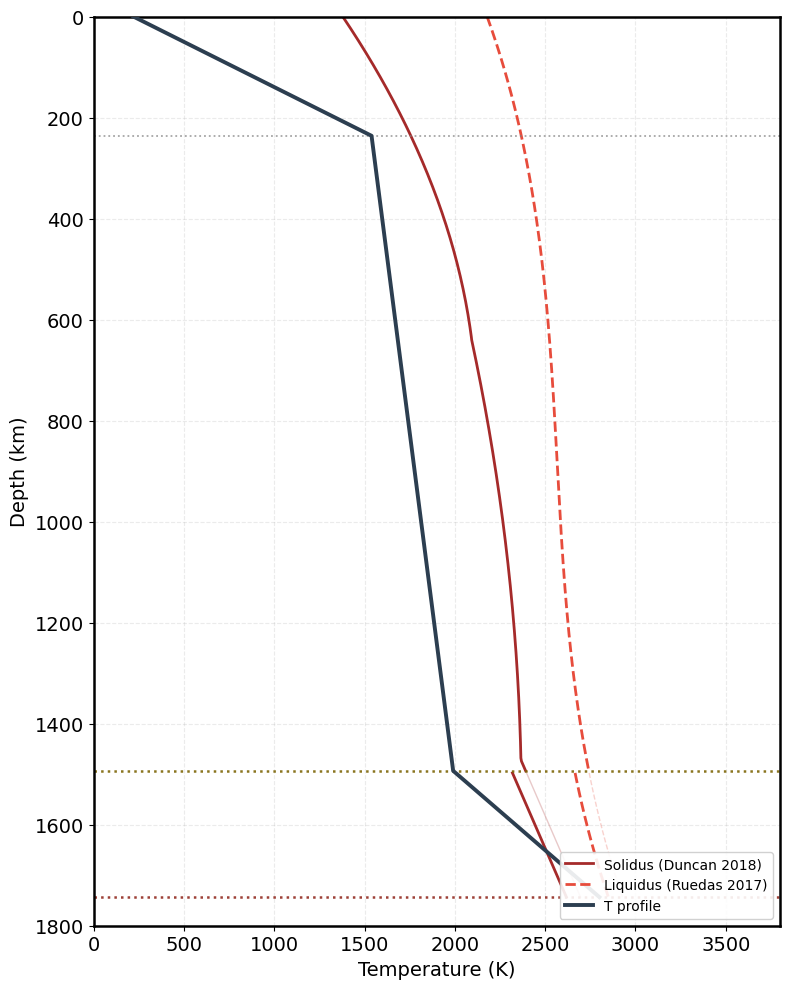
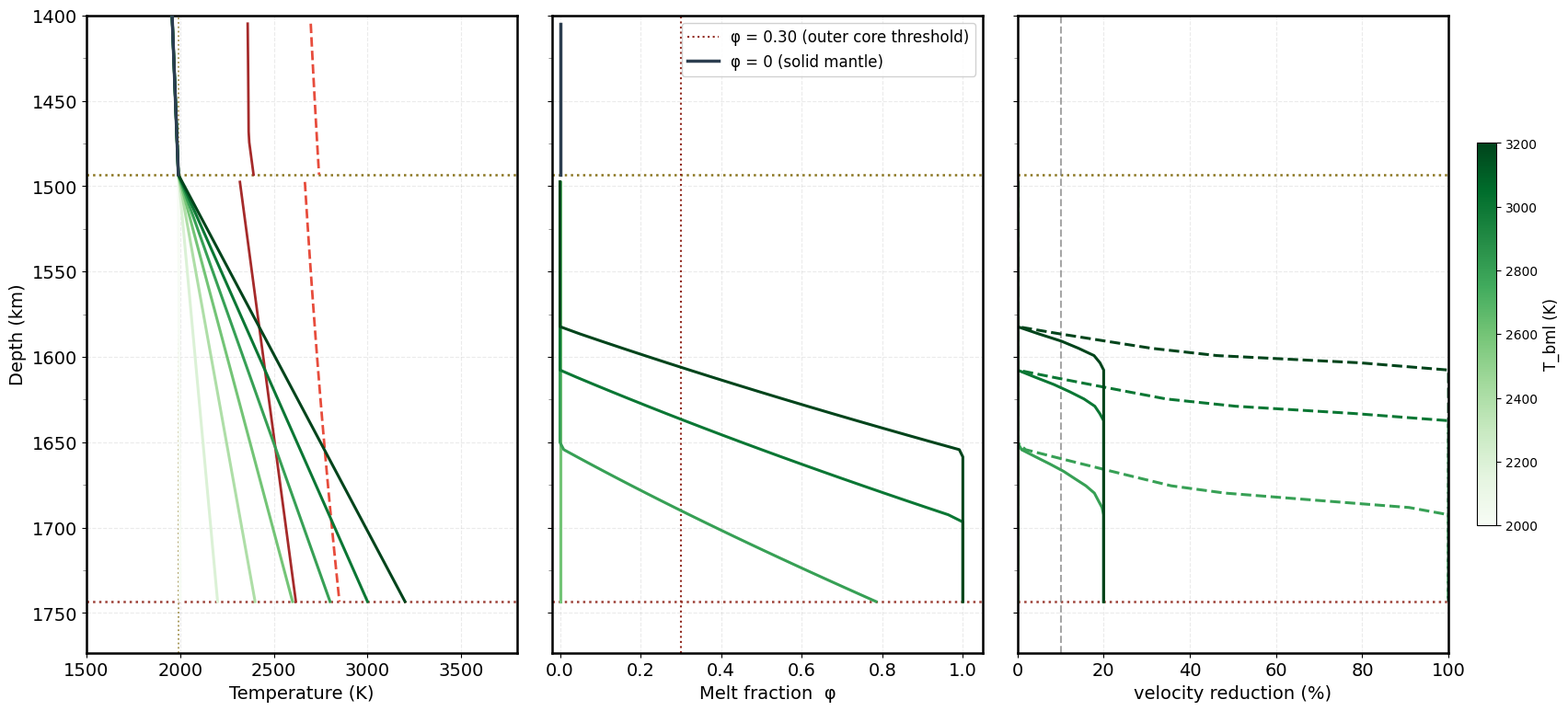

Write the Python code that produced these figures, in order.
# 44.plot_T_melt_setting.py
# BML concept figures (BML with linear T from T_mantle_bottom to T_bml at the CMB):
#   Fig 1: standard concept, fixed mantle and BML Mg#
#   Fig 2: Mg# variation (rainbow)
#   Fig 3: T_bml variation (rainbow)
#   Fig 4: BML zoom: T, melt fraction and velocity reduction for the T_bml sweep
import numpy as np
import matplotlib.pyplot as plt
from matplotlib.cm import ScalarMappable
from matplotlib.colors import Normalize
from matplotlib.ticker import MultipleLocator

plt.rcParams['font.family'] = 'DejaVu Sans'

PLOT_FIG1 = 1    # standard concept figure
PLOT_FIG2 = 0    # Mg# variation
PLOT_FIG3 = 0    # T_bml variation
PLOT_FIG4 = 1    # BML zoom-in

TRUE_CMB_DEPTH = 1743.3   # km
T_SURF         = 220.0    # K
T_lit          = 1539.0   # K  lithosphere/adiabat transition
P_lit          = 3.69     # GPa
BML_THICKNESS  = 250      # km
T_bml_default  = 2800.0   # K  BML bottom temperature (Fig 1 & 2)
mg_mantle      = 0.78     # mantle Mg#
mg_bml         = 0.65     # BML Mg#
MG_DUNCAN_REF  = 0.75
RHO_MANTLE     = 4200.0   # kg/m3 (lower mantle approx)
G_MARS         = 3.72     # m/s2
DTDP_ADIABAT   = 23.0     # K/GPa  mantle adiabat gradient

mg_values    = [0.55, 0.60, 0.65, 0.70, 0.75, 0.80]          # Fig 2
T_bml_values = [2000, 2200, 2400, 2600, 2800, 3000, 3200]    # Fig 3, 4 (K)

color_solidus = '#A52A2A'
color_liquid  = '#E74C3C'

bml_top_km = TRUE_CMB_DEPTH - BML_THICKNESS
depth_lit  = P_lit * 1e9 / (RHO_MANTLE * G_MARS) / 1000   # km


# Duncan 2018 solidus (deg C -> K) and Ruedas 2017 liquidus (K), both shifted by the Fe correction
#   dT_Fe = -6 * [100 (1 - Mg) - 100 (1 - 0.75)]
def solidus(P, Mg):
    T_C = np.where(P <= 10, -4.877 * P**2 + 120.2 * P + 1088.0,
          np.where(P <= 23, -1.323 * (P - 10)**2 + 38.18 * (P - 10) + 1802.0,
                            77.75 * (P - 23) + 2075.0))
    return T_C + 273.15 - 6.0 * (100 * (1 - Mg) - 100 * (1 - MG_DUNCAN_REF))


def liquidus(P, Mg):
    T_liq = 2160.6 + 64.7109 * P - 3.97463 * P**2 + 0.0957894 * P**3
    return T_liq - 6.0 * (100 * (1 - Mg) - 100 * (1 - MG_DUNCAN_REF))


# ── temperature profile ──────────────────────────────────────────────────────
# lithosphere: linear T_SURF -> T_lit ; mantle: T = T_lit + dT/dP (P - P_lit) ; P = d rho g
d_lith = np.linspace(0, depth_lit, 80)
T_lith = T_SURF + (T_lit - T_SURF) * (d_lith / depth_lit)
d_man  = np.linspace(depth_lit, bml_top_km, 200)
T_man  = T_lit + DTDP_ADIABAT * (d_man * 1e3 * RHO_MANTLE * G_MARS / 1e9 - P_lit)
T_mantle_bottom = float(T_man[-1])
d_bml  = np.linspace(bml_top_km, TRUE_CMB_DEPTH, 60)

depth_full  = np.concatenate([d_lith, d_man, d_bml])
P_full      = depth_full * 1e3 * RHO_MANTLE * G_MARS / 1e9
mask_mantle = depth_full <= bml_top_km
mask_bml    = depth_full >  bml_top_km
# BML: linear from T_mantle_bottom to T_bml at the CMB (only this part depends on T_bml)
T_full      = np.concatenate([T_lith, T_man, np.linspace(T_mantle_bottom, T_bml_default, len(d_bml))])
T_full_list = [np.concatenate([T_lith, T_man, np.linspace(T_mantle_bottom, Tb, len(d_bml))])
               for Tb in T_bml_values]

print(f'Lithosphere base {depth_lit:.0f} km | {P_lit:.1f} GPa | T = {T_lit:.0f} K')
print(f'BML top {bml_top_km:.0f} km | T_mantle_bottom = {T_mantle_bottom:.0f} K')
print(f'CMB {TRUE_CMB_DEPTH:.0f} km | T_bml = {T_bml_default:.0f} K')
print(f'Mantle Mg# = {mg_mantle:.2f}, BML Mg# = {mg_bml:.2f}, BML = {BML_THICKNESS:.0f} km')


def setup_ax(ax):
    ax.set_ylim(TRUE_CMB_DEPTH + 30, 0)
    ax.set_xlim(0, 3800)
    ax.set_ylabel('Depth (km)', fontsize=14)
    ax.set_xlabel('Temperature (K)', fontsize=14)
    ax.grid(True, ls='--', alpha=0.25, lw=0.8)
    ax.tick_params(labelsize=14)
    for sp in ax.spines.values():
        sp.set_linewidth(1.8)
    ax.axhline(depth_lit,      color='gray',    ls=':', lw=1.3, alpha=0.7)
    ax.axhline(bml_top_km,     color='#7D6608', ls=':', lw=1.8, alpha=0.9)
    ax.axhline(TRUE_CMB_DEPTH, color='#922B21', ls=':', lw=1.8, alpha=0.9)


# ── FIG 1: standard concept ──────────────────────────────────────────────────
if PLOT_FIG1:
    fig1, ax = plt.subplots(figsize=(8, 10))
    # solidus / liquidus: mantle Mg# in the mantle, BML Mg# in the BML
    ax.plot(solidus(P_full[mask_mantle], mg_mantle), depth_full[mask_mantle], color=color_solidus, lw=2.0, ls='-',
            label='Solidus (Duncan 2018)')
    ax.plot(liquidus(P_full[mask_mantle], mg_mantle), depth_full[mask_mantle], color=color_liquid, lw=2.0, ls='--',
            label='Liquidus (Ruedas 2017)')
    ax.plot(solidus(P_full[mask_bml], mg_bml), depth_full[mask_bml], color=color_solidus, lw=2.0, ls='-')
    ax.plot(liquidus(P_full[mask_bml], mg_bml), depth_full[mask_bml], color=color_liquid, lw=2.0, ls='--')
    # faint mantle solidus / liquidus extended into the BML (reference)
    ax.plot(solidus(P_full[mask_bml], mg_mantle), depth_full[mask_bml], color=color_solidus, lw=1.0, ls='-', alpha=0.25)
    ax.plot(liquidus(P_full[mask_bml], mg_mantle), depth_full[mask_bml], color=color_liquid, lw=1.0, ls='--', alpha=0.25)
    ax.plot(T_full, depth_full, color='#2C3E50', lw=2.8, zorder=5, label='T profile')
    setup_ax(ax)
    ax.set_yticks(np.arange(0, TRUE_CMB_DEPTH + 200, 200))
    ax.legend(fontsize=10, loc='lower right', framealpha=0.9)
    plt.tight_layout()

# ── FIG 2: Mg# variation ─────────────────────────────────────────────────────
if PLOT_FIG2:
    fig2, ax = plt.subplots(figsize=(8, 10))
    mg_norm = Normalize(vmin=min(mg_values), vmax=max(mg_values))
    for mm in mg_values:
        col = plt.get_cmap('rainbow')(mg_norm(mm))
        ax.plot(solidus(P_full, mm), depth_full, color=col, lw=1.8, ls='-', zorder=3)
        ax.plot(liquidus(P_full, mm), depth_full, color=col, lw=1.8, ls='--', zorder=3)
    ax.plot(T_full, depth_full, color='#2C3E50', lw=2.8, zorder=5, label='T profile')
    setup_ax(ax)
    sm = ScalarMappable(cmap='rainbow', norm=mg_norm)
    sm.set_array([])
    cbar = fig2.colorbar(sm, ax=ax, orientation='vertical', fraction=0.03, pad=0.12, shrink=0.35, label='Mg#')
    cbar.ax.tick_params(labelsize=10)
    cbar.set_ticks(mg_values)
    cbar.set_ticklabels([f'{m:.2f}' for m in mg_values])
    plt.tight_layout()

# ── FIG 3: T_bml variation ───────────────────────────────────────────────────
if PLOT_FIG3:
    fig3, ax = plt.subplots(figsize=(8, 10))
    setup_ax(ax)
    ax.plot(solidus(P_full[mask_mantle], mg_mantle), depth_full[mask_mantle], color=color_solidus, lw=2.0, ls='-',
            label='Solidus mantle ')
    ax.plot(liquidus(P_full[mask_mantle], mg_mantle), depth_full[mask_mantle], color=color_liquid, lw=2.0, ls='--',
            label=f'Liquidus mantle (Mg#={mg_mantle:.2f})')
    ax.plot(solidus(P_full[mask_bml], mg_bml), depth_full[mask_bml], color=color_solidus, lw=2.0, ls='-')
    ax.plot(liquidus(P_full[mask_bml], mg_bml), depth_full[mask_bml], color=color_liquid, lw=2.0, ls='--')
    tbml_norm = Normalize(vmin=min(T_bml_values), vmax=max(T_bml_values))
    for Tb, T_i in zip(T_bml_values, T_full_list):
        ax.plot(T_i, depth_full, color=plt.get_cmap('rainbow')(tbml_norm(Tb)), lw=2.2, zorder=5)
    ax.plot(np.concatenate([T_lith, T_man]), np.concatenate([d_lith, d_man]),
            color='#2C3E50', lw=2.8, zorder=6, label='Mantle T (fixed)')
    ax.axvline(T_mantle_bottom, color='#7D6608', ls=':', lw=1.2, alpha=0.6)
    sm = ScalarMappable(cmap='rainbow', norm=tbml_norm)
    sm.set_array([])
    cbar = fig3.colorbar(sm, ax=ax, orientation='vertical', fraction=0.03, pad=0.12, shrink=0.35)
    cbar.set_label('T_bml (K)', fontsize=11)
    cbar.ax.tick_params(labelsize=10)
    cbar.set_ticks(T_bml_values)
    ax.legend(fontsize=9, loc='lower right', framealpha=0.9)
    plt.tight_layout()

# ── FIG 4: BML zoom ──────────────────────────────────────────────────────────
if PLOT_FIG4:
    Y_TOP = 1400.0
    Y_BOT = TRUE_CMB_DEPTH + 30
    tbml_norm = Normalize(vmin=min(T_bml_values), vmax=max(T_bml_values))
    tbml_cmap = plt.get_cmap('Greens')

    fig4, (ax_T, ax_phi, ax_vel) = plt.subplots(1, 3, figsize=(20, 9), gridspec_kw={"wspace": 0.08})
    for ax, xlabel in [(ax_T, 'Temperature (K)'), (ax_phi, 'Melt fraction  φ'), (ax_vel, 'velocity reduction (%)')]:
        ax.set_ylim(Y_BOT, Y_TOP)
        ax.set_xlabel(xlabel, fontsize=14)
        ax.grid(True, ls='--', alpha=0.25, lw=0.8)
        ax.tick_params(labelsize=14)
        ax.yaxis.set_major_locator(MultipleLocator(50))
        ax.yaxis.set_minor_locator(MultipleLocator(25))
        ax.tick_params(which='minor', length=3, color='gray')
        for sp in ax.spines.values():
            sp.set_linewidth(1.8)
        ax.axhline(bml_top_km,     color='#7D6608', ls=':', lw=1.8, alpha=0.9)
        ax.axhline(TRUE_CMB_DEPTH, color='#922B21', ls=':', lw=1.8, alpha=0.9)
    ax_T.set_ylabel('Depth (km)', fontsize=14)
    ax_T.set_xlim(1500, 3800)
    ax_phi.set_xlim(-0.02, 1.05)
    ax_vel.set_xlim(0, 100)
    ax_phi.yaxis.set_ticklabels([])
    ax_vel.yaxis.set_ticklabels([])

    # LEFT: temperature
    man_zoom = mask_mantle & (depth_full >= Y_TOP)
    ax_T.plot(solidus(P_full[man_zoom], mg_mantle), depth_full[man_zoom], color=color_solidus, lw=2.0, ls='-', zorder=3,
              label=f'Solidus  (mantle Mg#={mg_mantle:.2f})')
    ax_T.plot(liquidus(P_full[man_zoom], mg_mantle), depth_full[man_zoom], color=color_liquid, lw=2.0, ls='--', zorder=3,
              label=f'Liquidus (mantle Mg#={mg_mantle:.2f})')
    ax_T.plot(solidus(P_full[mask_bml], mg_bml), depth_full[mask_bml], color=color_solidus, lw=2.0, ls='-', zorder=3,
              label=f'Solidus  (BML Mg#={mg_bml:.2f})')
    ax_T.plot(liquidus(P_full[mask_bml], mg_bml), depth_full[mask_bml], color=color_liquid, lw=2.0, ls='--', zorder=3,
              label=f'Liquidus (BML Mg#={mg_bml:.2f})')
    for Tb, T_i in zip(T_bml_values, T_full_list):
        ax_T.plot(T_i, depth_full, color=tbml_cmap(tbml_norm(Tb)), lw=2.2, zorder=5)
    ax_T.plot(np.concatenate([T_lith, T_man]), np.concatenate([d_lith, d_man]),
              color='#2C3E50', lw=2.5, zorder=6, label='Mantle T (fixed adiabat)')
    ax_T.axvline(T_mantle_bottom, color='#7D6608', ls=':', lw=1.3, alpha=0.7)

    # MIDDLE: melt fraction phi = (T - T_sol) / (T_liq - T_sol), clipped to [0, 1]
    #         (if T_liq <= T_sol use T_sol + 200), BML Mg#
    # RIGHT : Pierru velocity reduction, piecewise linear in phi:
    #         Vp = Vp0 (1 - dVp), Vs = max(Vs0 (1 - dVs), 0), Vp0 = 13, Vs0 = 7 km/s
    ax_phi.axvline(0.30, color='#922B21', ls=':', lw=1.5, label='φ = 0.30 (outer core threshold)')
    ax_vel.axvline(10, color='gray', ls='--', lw=1.5, alpha=0.7)
    phi_nodes = np.array([0.0, 0.10, 0.20, 0.30, 1.0])
    dVp_nodes = np.array([0.0, 0.10, 0.175, 0.20, 0.20])
    dVs_nodes = np.array([0.0, 0.20, 0.40, 1.00, 1.00])
    P_b = P_full[mask_bml]
    d_b = depth_full[mask_bml]
    T_sol = solidus(P_b, mg_bml)
    T_liq = liquidus(P_b, mg_bml)
    T_liq = np.where(T_liq <= T_sol, T_sol + 200, T_liq)
    Vp0 = np.full_like(P_b, 13.0)
    Vs0 = np.full_like(P_b, 7.0)
    for Tb, T_i in zip(T_bml_values, T_full_list):
        col = tbml_cmap(tbml_norm(Tb))
        phi = np.clip((T_i[mask_bml] - T_sol) / (T_liq - T_sol), 0, 1)
        Vp_melt = Vp0 * (1.0 - np.interp(phi, phi_nodes, dVp_nodes))
        Vs_melt = np.maximum(Vs0 * (1.0 - np.interp(phi, phi_nodes, dVs_nodes)), 0.0)
        ax_phi.plot(phi, d_b, color=col, lw=2.2, zorder=5)
        ax_vel.plot(100 * (Vp0 - Vp_melt) / Vp0, d_b, color=col, lw=2.2)
        ax_vel.plot(100 * (Vs0 - Vs_melt) / Vs0, d_b, color=col, lw=2.2, linestyle='dashed')
    ax_phi.plot(np.zeros(man_zoom.sum()), depth_full[man_zoom], color='#2C3E50', lw=2.5, zorder=6,
                label='φ = 0 (solid mantle)')
    ax_phi.legend(fontsize=12, loc='upper right', framealpha=0.9)

    sm = ScalarMappable(cmap='Greens', norm=tbml_norm)
    sm.set_array([])
    cbar = fig4.colorbar(sm, ax=[ax_T, ax_phi, ax_vel], orientation='vertical', fraction=0.025, pad=0.02, shrink=0.6)
    cbar.set_label('T_bml (K)', fontsize=12)
    cbar.ax.tick_params(labelsize=10)
    cbar.set_ticks(T_bml_values)

plt.show()
